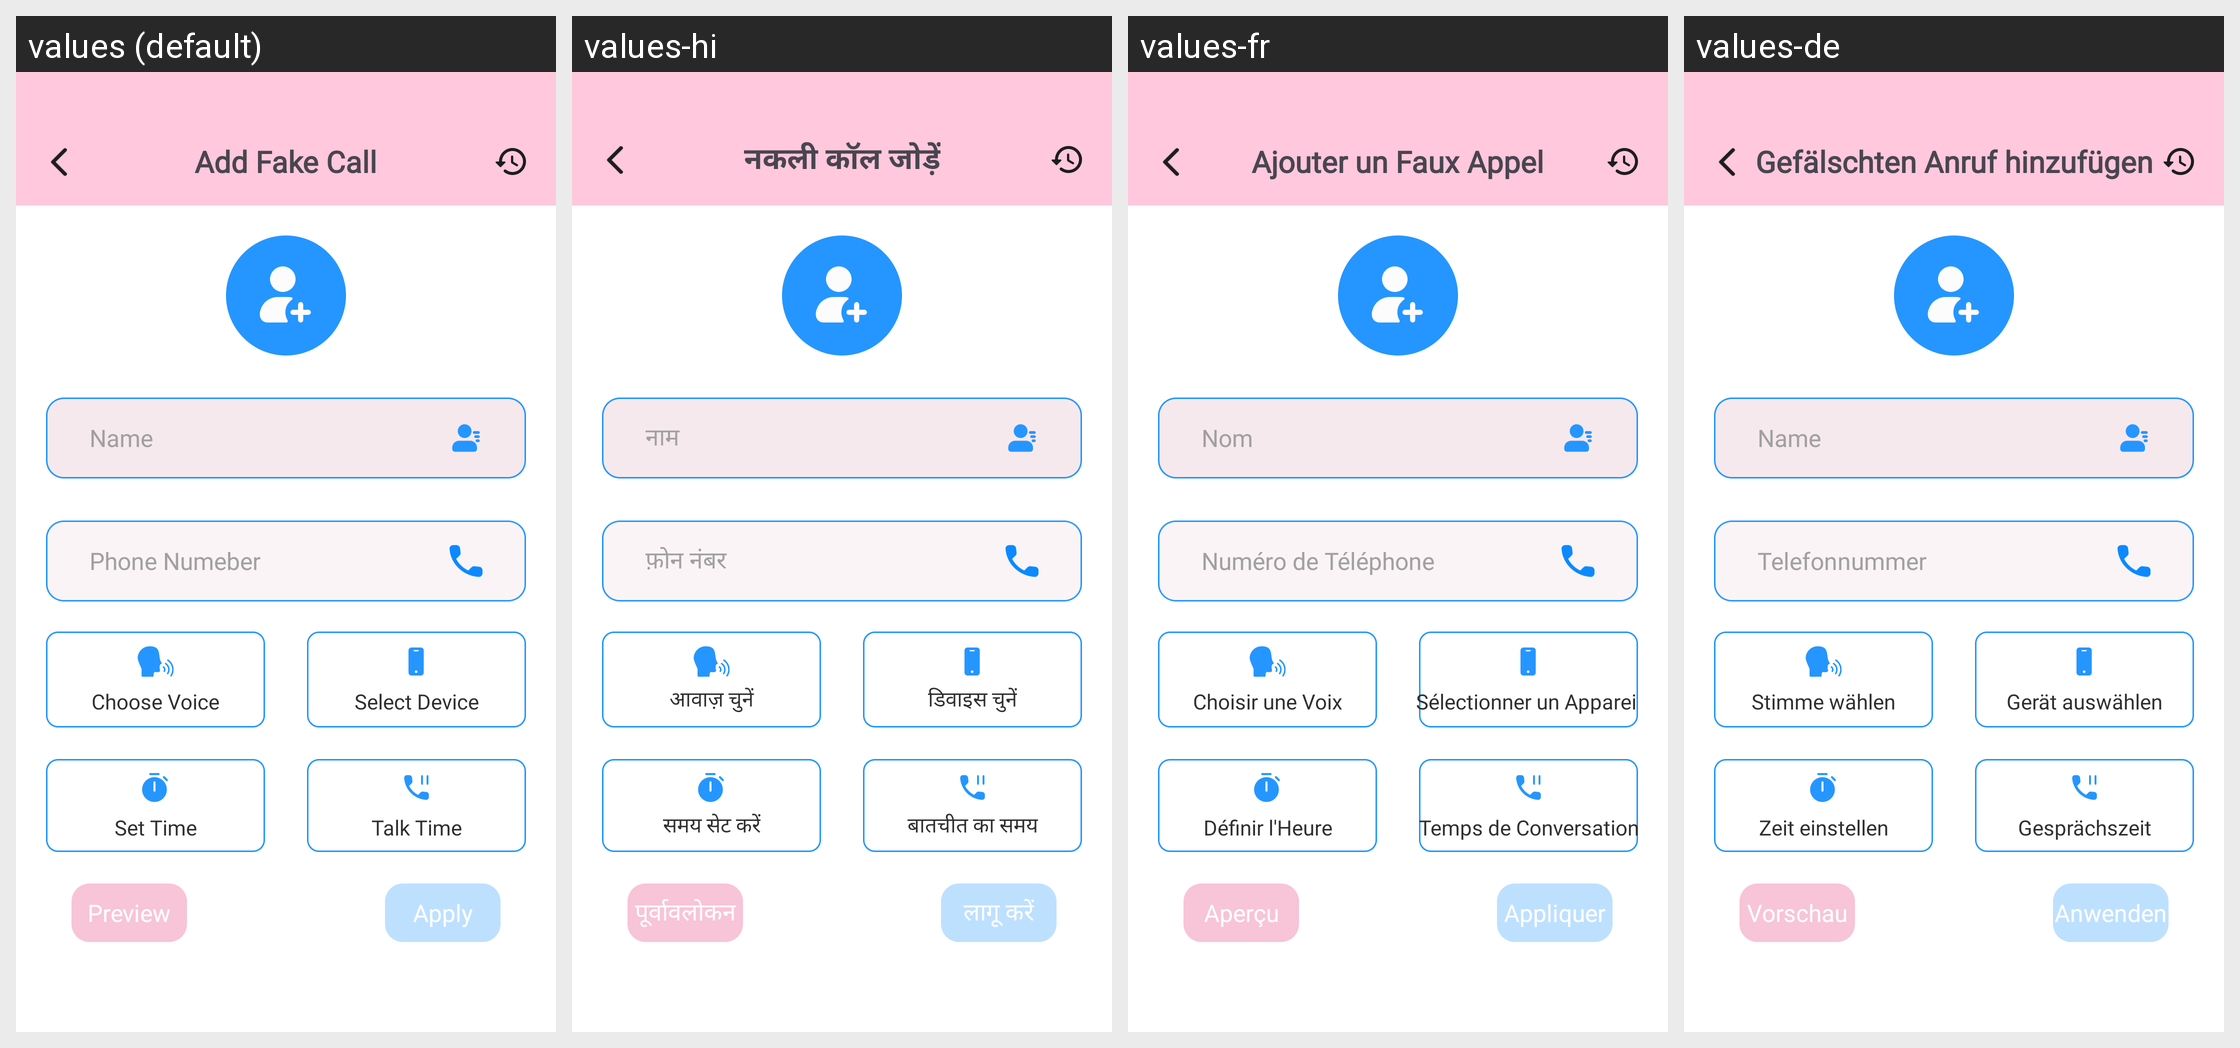

The same Android screen rendered under several of its app's locales, left to right. List the strings drawn on it with the default value and each locale's translation.
Android screen res/layout/activity_add_fake_call.xml rendered under 4 locales, left to right: values (default), values-hi, values-fr, values-de. Device: Nexus 5 (rendered at 1080×1920; each locale shown at half size, 540×960, under a caption strip naming it); theme Theme.ST069_FakeCallPhonePrank.
Other locales in the repository, not shown: values-es, values-in, values-pt.
Strings drawn on this screen, with the default value and each locale's value (text and hints the layout hard-codes, and strings that could not be matched under every locale, appear in the picture but are not listed):

add_fake_call
  values: Add Fake Call
  values-hi: नकली कॉल जोड़ें
  values-fr: Ajouter un Faux Appel
  values-de: Gefälschten Anruf hinzufügen

name
  values: Name
  values-hi: नाम
  values-fr: Nom
  values-de: Name

phone_number
  values: Phone Numeber
  values-hi: फ़ोन नंबर
  values-fr: Numéro de Téléphone
  values-de: Telefonnummer

choose_voice
  values: Choose Voice
  values-hi: आवाज़ चुनें
  values-fr: Choisir une Voix
  values-de: Stimme wählen

select_device
  values: Select Device
  values-hi: डिवाइस चुनें
  values-fr: Sélectionner un Appareil
  values-de: Gerät auswählen

set_time
  values: Set Time
  values-hi: समय सेट करें
  values-fr: Définir l'Heure
  values-de: Zeit einstellen

talk_time
  values: Talk Time
  values-hi: बातचीत का समय
  values-fr: Temps de Conversation
  values-de: Gesprächszeit

preview
  values: Preview
  values-hi: पूर्वावलोकन
  values-fr: Aperçu
  values-de: Vorschau

apply
  values: Apply
  values-hi: लागू करें
  values-fr: Appliquer
  values-de: Anwenden
